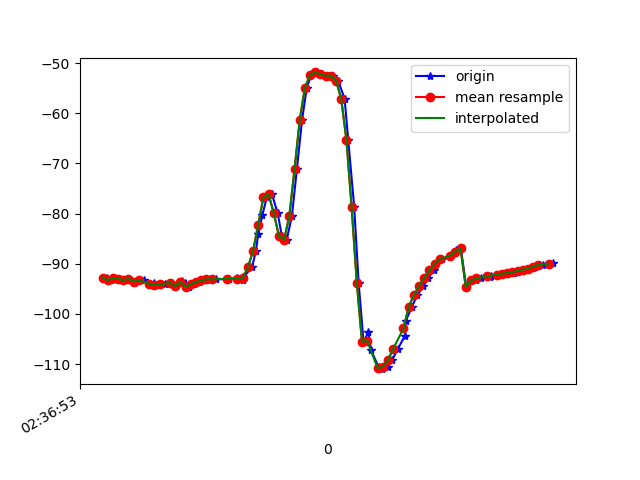

The data file committed next to this chart (first rows):
1617849413579, 545057122309089, -92.75477, 27.181278, -9.847658
1617849413592, 545057141539859, -93.27, 27.55, -9.694
1617849413605, 545057160770629, -92.86, 27.63, -10.19
1617849413629, 545057180001399, -92.99, 27.58, -9.879
1617849413640, 545057199232169, -93.27, 28.26, -10.5
1617849413661, 545057218462939, -93, 28, -10.36
1617849413681, 545057237693709, -93.78, 28.57, -10.03
1617849413699, 545057256924479, -93.31, 28.5, -10.36
1617849413719, 545057276155249, -93.33, 28.39, -10.17
1617849413741, 545057295386019, -94.17, 29.32, -10.64
1617849413757, 545057314616789, -93.79, 29, -10.77
1617849413776, 545057333847559, -94.16, 29.14, -10.61
1617849413799, 545057353078329, -94.14, 29.6, -11.72
1617849413827, 545057372309099, -93.82, 29.36, -11.84
1617849413842, 545057391539869, -94.5, 29.63, -11.65
1617849413865, 545057410770639, -93.36, 27.75, -10.36
1617849413879, 545057430001409, -93.86, 29.38, -12.18
1617849413892, 545057449232179, -94.66, 29.93, -12.02
1617849413913, 545057468462949, -94.06, 29.95, -12.79
1617849413932, 545057487693719, -93.68, 29.67, -12.61
1617849413959, 545057506924489, -93.29, 29.38, -12.85
1617849413978, 545057526155259, -93.1, 29.09, -12.84
1617849413999, 545057545386029, -93.11, 29.22, -12.77
1617849414042, 545057564616799, -93.07, 30.64, -12.95
1617849414046, 545057583847569, -93, 33.86, -13.7
1617849414080, 545057603078339, -92.92, 38.36, -15.15
1617849414082, 545057622309109, -93.02, 43.21, -17.18
1617849414100, 545057641539879, -93.16, 48.23, -20.06
1617849414103, 545057660770649, -92.67, 53.59, -24.4
1617849414136, 545057680001419, -90.74, 58.99, -30.9
1617849414151, 545057699232189, -87.51, 63.54, -39.57
1617849414160, 545057718462959, -84.08, 66.86, -49.09
1617849414176, 545057737693729, -80.31, 69.22, -59.11
1617849414193, 545057756924499, -76.75, 70.93, -69.16
1617849414213, 545057776155269, -76.14, 72.31, -76.35
1617849414235, 545057795386039, -79.91, 73.53, -78.91
1617849414251, 545057814616809, -84.46, 74.71, -80.18
1617849414270, 545057833847579, -85.22, 75.96, -84.57
1617849414290, 545057853078349, -80.43, 77.1, -93.81
1617849414309, 545057872309119, -71.18, 77.76, -106.8
1617849414329, 545057891539889, -61.34, 77.71, -119.5
1617849414347, 545057910770659, -54.92, 77.36, -127.7
1617849414365, 545057930001429, -52.31, 77.18, -131.1
1617849414385, 545057949232199, -51.85, 77.22, -131.6
1617849414404, 545057968462969, -52.25, 77.32, -130.4
1617849414430, 545057987693739, -52.52, 77.33, -128.7
1617849414447, 545058006924509, -52.49, 77.3, -127
1617849414468, 545058026155279, -53.5, 77.41, -123.9
1617849414493, 545058045386049, -57.1, 77.73, -118
1617849414507, 545058064616819, -65.33, 78.19, -107.1
1617849414530, 545058083847589, -78.67, 78.17, -90.75
1617849414547, 545058103078359, -93.78, 76.93, -72.4
1617849414566, 545058122309129, -105.6, 74.31, -57.02
1617849414585, 545058141539899, -103.6, 63.3, -40
1617849414594, 545058160770669, -107.1, 62.79, -35.95
1617849414624, 545058180001439, -110.6, 61.77, -31.71
1617849414638, 545058199232209, -111, 56.57, -27.04
1617849414659, 545058218462979, -110.6, 50.9, -23.12
1617849414676, 545058237693749, -109.2, 45.27, -19.95
1617849414698, 545058256924519, -107, 40.09, -17.53
1617849414726, 545058276155289, -104.3, 35.68, -15.55
... 31 more rows
